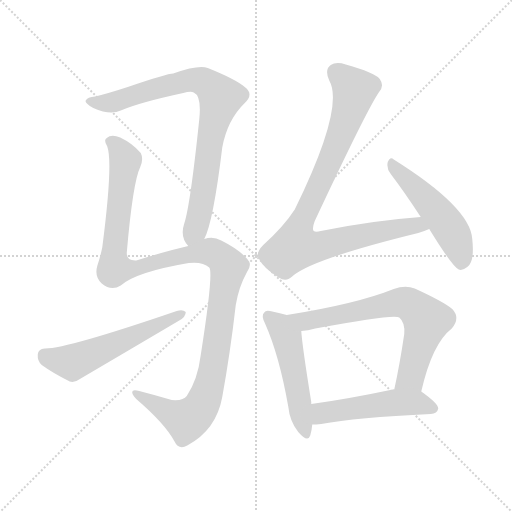
t = 0.00 s
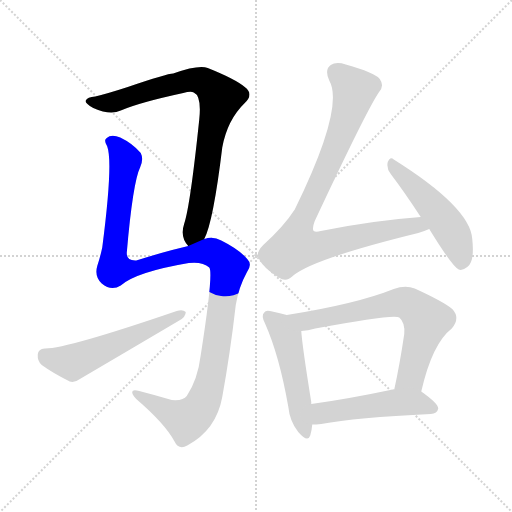
t = 1.44 s
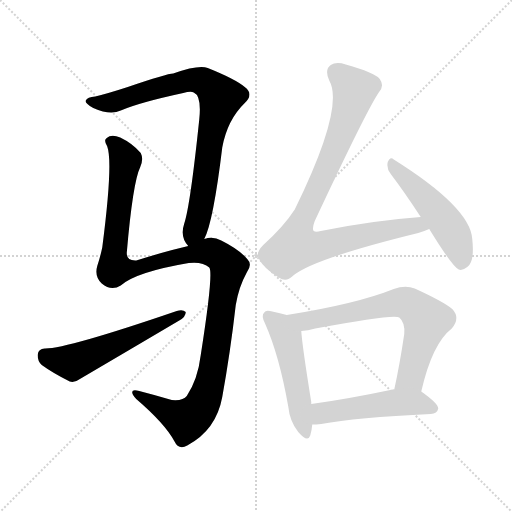
t = 2.89 s
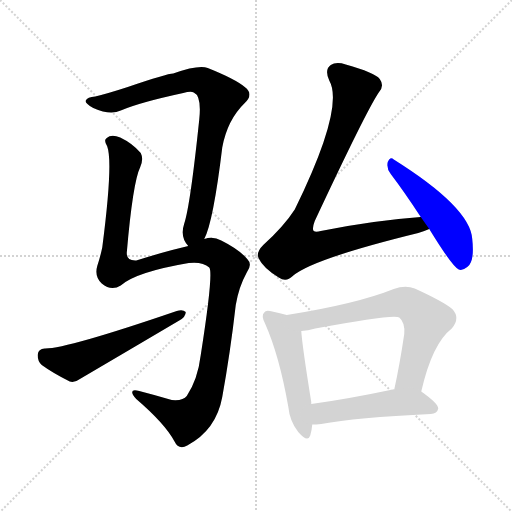
t = 4.33 s
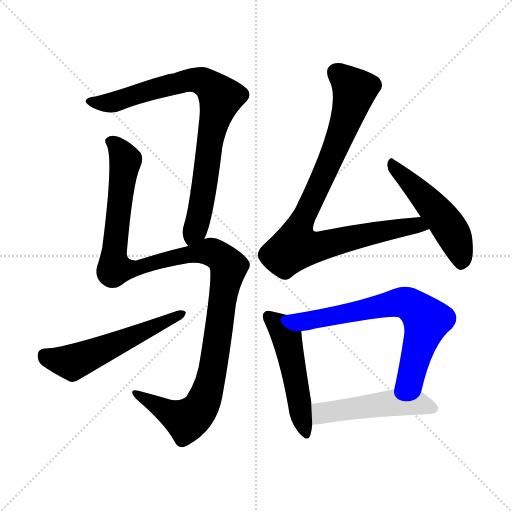
t = 5.77 s
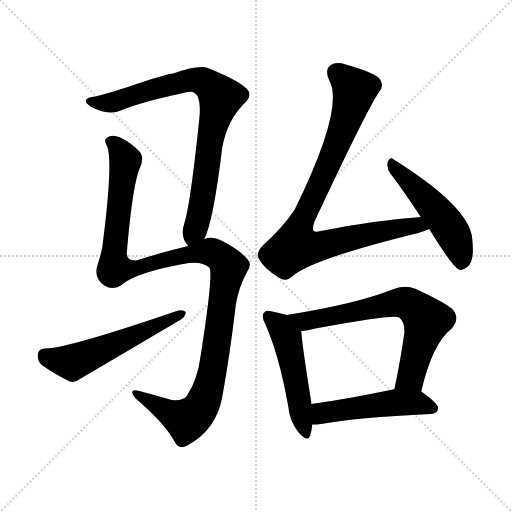
t = 7.22 s

The animated SVG that drew these frames (rendered in a browser with its animation timeline set to each time). Animation: 8 CSS @keyframes rules; one cycle of 7.21 s.

<svg version="1.1" viewBox="0 0 1024 1024" xmlns="http://www.w3.org/2000/svg">
  <g stroke="lightgray" stroke-dasharray="1,1" stroke-width="1" transform="scale(4, 4)">
    <line x1="0" y1="0" x2="256" y2="256"></line>
    <line x1="256" y1="0" x2="0" y2="256"></line>
    <line x1="128" y1="0" x2="128" y2="256"></line>
    <line x1="0" y1="128" x2="256" y2="128"></line>
  </g>
<g transform="scale(1, -1) translate(0, -900)">
   <style type="text/css">
    @keyframes keyframes0 {
      from {
       stroke: blue;
       stroke-dashoffset: 834;
       stroke-width: 128;
       }
       73% {
       animation-timing-function: step-end;
       stroke: blue;
       stroke-dashoffset: 0;
       stroke-width: 128;
       }
       to {
       stroke: black;
       stroke-width: 1024;
       }
       }
       #make-me-a-hanzi-animation-0 {
         animation: keyframes0 0.928711s both;
         animation-delay: 0.000000s;
         animation-timing-function: linear;
       }
    @keyframes keyframes1 {
      from {
       stroke: blue;
       stroke-dashoffset: 1204;
       stroke-width: 128;
       }
       80% {
       animation-timing-function: step-end;
       stroke: blue;
       stroke-dashoffset: 0;
       stroke-width: 128;
       }
       to {
       stroke: black;
       stroke-width: 1024;
       }
       }
       #make-me-a-hanzi-animation-1 {
         animation: keyframes1 1.229818s both;
         animation-delay: 0.928711s;
         animation-timing-function: linear;
       }
    @keyframes keyframes2 {
      from {
       stroke: blue;
       stroke-dashoffset: 556;
       stroke-width: 128;
       }
       64% {
       animation-timing-function: step-end;
       stroke: blue;
       stroke-dashoffset: 0;
       stroke-width: 128;
       }
       to {
       stroke: black;
       stroke-width: 1024;
       }
       }
       #make-me-a-hanzi-animation-2 {
         animation: keyframes2 0.702474s both;
         animation-delay: 2.158529s;
         animation-timing-function: linear;
       }
    @keyframes keyframes3 {
      from {
       stroke: blue;
       stroke-dashoffset: 907;
       stroke-width: 128;
       }
       75% {
       animation-timing-function: step-end;
       stroke: blue;
       stroke-dashoffset: 0;
       stroke-width: 128;
       }
       to {
       stroke: black;
       stroke-width: 1024;
       }
       }
       #make-me-a-hanzi-animation-3 {
         animation: keyframes3 0.988118s both;
         animation-delay: 2.861003s;
         animation-timing-function: linear;
       }
    @keyframes keyframes4 {
      from {
       stroke: blue;
       stroke-dashoffset: 502;
       stroke-width: 128;
       }
       62% {
       animation-timing-function: step-end;
       stroke: blue;
       stroke-dashoffset: 0;
       stroke-width: 128;
       }
       to {
       stroke: black;
       stroke-width: 1024;
       }
       }
       #make-me-a-hanzi-animation-4 {
         animation: keyframes4 0.658529s both;
         animation-delay: 3.849121s;
         animation-timing-function: linear;
       }
    @keyframes keyframes5 {
      from {
       stroke: blue;
       stroke-dashoffset: 505;
       stroke-width: 128;
       }
       62% {
       animation-timing-function: step-end;
       stroke: blue;
       stroke-dashoffset: 0;
       stroke-width: 128;
       }
       to {
       stroke: black;
       stroke-width: 1024;
       }
       }
       #make-me-a-hanzi-animation-5 {
         animation: keyframes5 0.660970s both;
         animation-delay: 4.507650s;
         animation-timing-function: linear;
       }
    @keyframes keyframes6 {
      from {
       stroke: blue;
       stroke-dashoffset: 696;
       stroke-width: 128;
       }
       69% {
       animation-timing-function: step-end;
       stroke: blue;
       stroke-dashoffset: 0;
       stroke-width: 128;
       }
       to {
       stroke: black;
       stroke-width: 1024;
       }
       }
       #make-me-a-hanzi-animation-6 {
         animation: keyframes6 0.816406s both;
         animation-delay: 5.168620s;
         animation-timing-function: linear;
       }
    @keyframes keyframes7 {
      from {
       stroke: blue;
       stroke-dashoffset: 504;
       stroke-width: 128;
       }
       62% {
       animation-timing-function: step-end;
       stroke: blue;
       stroke-dashoffset: 0;
       stroke-width: 128;
       }
       to {
       stroke: black;
       stroke-width: 1024;
       }
       }
       #make-me-a-hanzi-animation-7 {
         animation: keyframes7 0.660156s both;
         animation-delay: 5.985026s;
         animation-timing-function: linear;
       }
</style>
<path d="M 408.5 422.0 Q 426.5 456.0 444.5 605.0 Q 454.5 660.0 489.5 694.0 Q 508.5 712.0 489.5 726.0 Q 470.5 742.0 415.5 764.0 Q 397.5 771.0 346.5 753.0 Q 334.5 753.0 255.5 726.0 Q 215.5 713.0 190.5 707.0 Q 174.5 706.0 171.5 699.0 Q 168.5 695.0 186.5 684.0 Q 220.5 669.0 241.5 679.0 Q 278.5 695.0 366.5 714.0 Q 381.5 718.0 387.5 715.0 Q 403.5 708.0 398.5 661.0 Q 380.5 489.0 368.5 453.0 Q 359.5 426.0 376.5 408.0 C 391.5 382.0 397.5 394.0 408.5 422.0 Z" fill="lightgray"></path> 
<path d="M 376.5 408.0 Q 336.5 399.0 272.5 379.0 Q 253.5 378.0 253.5 394.0 Q 265.5 535.0 280.5 566.0 Q 287.5 582.0 281.5 594.0 Q 265.5 613.0 240.5 625.0 Q 222.5 632.0 213.5 624.0 Q 206.5 620.0 214.5 607.0 Q 226.5 574.0 204.5 405.0 Q 200.5 386.0 194.5 368.0 Q 188.5 347.0 203.5 333.0 Q 222.5 317.0 241.5 329.0 Q 271.5 356.0 377.5 374.0 Q 405.5 377.0 418.5 365.0 Q 427.5 356.0 401.5 190.0 Q 395.5 141.0 373.5 108.0 Q 366.5 98.0 343.5 100.0 Q 309.5 110.0 278.5 118.0 Q 263.5 122.0 264.5 115.0 Q 264.5 111.0 272.5 102.0 Q 329.5 53.0 348.5 18.0 Q 357.5 -1.0 374.5 9.0 Q 432.5 40.0 444.5 106.0 Q 460.5 194.0 471.5 290.0 Q 477.5 326.0 493.5 355.0 Q 505.5 371.0 494.5 382.0 Q 478.5 401.0 442.5 419.0 Q 426.5 428.0 408.5 422.0 L 376.5 408.0 Z" fill="lightgray"></path> 
<path d="M 89.5 203.0 Q 76.5 202.0 75.5 191.0 Q 74.5 178.0 83.5 170.0 Q 105.5 154.0 139.5 137.0 Q 149.5 134.0 161.5 143.0 Q 258.5 200.0 358.5 259.0 Q 371.5 266.0 371.5 276.0 Q 365.5 282.0 353.5 278.0 Q 131.5 202.0 89.5 203.0 Z" fill="lightgray"></path> 
<path d="M 841.5 466.0 Q 745.5 459.0 641.5 438.0 Q 631.5 435.0 627.5 438.0 Q 623.5 442.0 629.5 458.0 Q 732.5 678.0 757.5 715.0 Q 769.5 728.0 759.5 742.0 Q 749.5 755.0 691.5 771.0 Q 672.5 777.0 661.5 770.0 Q 648.5 761.0 658.5 739.0 Q 689.5 685.0 589.5 481.0 Q 567.5 447.0 526.5 410.0 Q 511.5 395.0 517.5 383.0 Q 526.5 364.0 557.5 345.0 Q 572.5 335.0 585.5 348.0 Q 624.5 382.0 836.5 434.0 Q 849.5 438.0 858.5 442.0 C 886.5 452.0 871.5 468.0 841.5 466.0 Z" fill="lightgray"></path> 
<path d="M 858.5 442.0 Q 904.5 367.0 917.5 361.0 Q 924.5 358.0 934.5 366.0 Q 949.5 376.0 944.5 422.0 Q 940.5 485.0 787.5 581.0 Q 780.5 588.0 775.5 576.0 Q 772.5 563.0 781.5 552.0 Q 809.5 515.0 841.5 466.0 L 858.5 442.0 Z" fill="lightgray"></path> 
<path d="M 573.5 270.0 Q 560.5 274.0 544.5 277.0 Q 531.5 281.0 528.5 275.0 Q 521.5 269.0 530.5 252.0 Q 558.5 189.0 576.5 87.0 Q 579.5 57.0 596.5 36.0 Q 615.5 14.0 620.5 29.0 Q 623.5 39.0 624.5 51.0 L 622.5 92.0 Q 622.5 93.0 622.5 96.0 Q 604.5 208.0 602.5 238.0 C 600.5 262.0 600.5 262.0 573.5 270.0 Z" fill="lightgray"></path> 
<path d="M 842.5 117.0 Q 864.5 213.0 903.5 243.0 Q 921.5 264.0 904.5 282.0 Q 886.5 297.0 829.5 323.0 Q 810.5 330.0 787.5 322.0 Q 712.5 292.0 573.5 270.0 C 543.5 265.0 572.5 234.0 602.5 238.0 Q 615.5 239.0 630.5 243.0 Q 789.5 273.0 798.5 265.0 Q 810.5 255.0 808.5 232.0 Q 799.5 171.0 788.5 121.0 C 782.5 92.0 835.5 88.0 842.5 117.0 Z" fill="lightgray"></path> 
<path d="M 624.5 51.0 Q 631.5 51.0 642.5 52.0 Q 711.5 65.0 861.5 72.0 Q 874.5 73.0 876.5 83.0 Q 876.5 93.0 842.5 117.0 C 829.5 127.0 818.5 125.0 788.5 121.0 Q 787.5 122.0 785.5 121.0 Q 695.5 102.0 622.5 92.0 C 592.5 88.0 594.5 50.0 624.5 51.0 Z" fill="lightgray"></path> 
      <clipPath id="make-me-a-hanzi-clip-0">
      <path d="M 408.5 422.0 Q 426.5 456.0 444.5 605.0 Q 454.5 660.0 489.5 694.0 Q 508.5 712.0 489.5 726.0 Q 470.5 742.0 415.5 764.0 Q 397.5 771.0 346.5 753.0 Q 334.5 753.0 255.5 726.0 Q 215.5 713.0 190.5 707.0 Q 174.5 706.0 171.5 699.0 Q 168.5 695.0 186.5 684.0 Q 220.5 669.0 241.5 679.0 Q 278.5 695.0 366.5 714.0 Q 381.5 718.0 387.5 715.0 Q 403.5 708.0 398.5 661.0 Q 380.5 489.0 368.5 453.0 Q 359.5 426.0 376.5 408.0 C 391.5 382.0 397.5 394.0 408.5 422.0 Z" fill="lightgray"></path>
      </clipPath>
      <path clip-path="url(#make-me-a-hanzi-clip-0)" d="M 177.5 698.0 L 230.5 696.0 L 296.5 720.0 L 379.5 740.0 L 405.5 737.0 L 437.5 711.0 L 441.5 705.0 L 424.5 646.0 L 401.5 482.0 L 378.5 418.0 " fill="none" id="make-me-a-hanzi-animation-0" stroke-dasharray="706 1412" stroke-linecap="round"></path>

      <clipPath id="make-me-a-hanzi-clip-1">
      <path d="M 376.5 408.0 Q 336.5 399.0 272.5 379.0 Q 253.5 378.0 253.5 394.0 Q 265.5 535.0 280.5 566.0 Q 287.5 582.0 281.5 594.0 Q 265.5 613.0 240.5 625.0 Q 222.5 632.0 213.5 624.0 Q 206.5 620.0 214.5 607.0 Q 226.5 574.0 204.5 405.0 Q 200.5 386.0 194.5 368.0 Q 188.5 347.0 203.5 333.0 Q 222.5 317.0 241.5 329.0 Q 271.5 356.0 377.5 374.0 Q 405.5 377.0 418.5 365.0 Q 427.5 356.0 401.5 190.0 Q 395.5 141.0 373.5 108.0 Q 366.5 98.0 343.5 100.0 Q 309.5 110.0 278.5 118.0 Q 263.5 122.0 264.5 115.0 Q 264.5 111.0 272.5 102.0 Q 329.5 53.0 348.5 18.0 Q 357.5 -1.0 374.5 9.0 Q 432.5 40.0 444.5 106.0 Q 460.5 194.0 471.5 290.0 Q 477.5 326.0 493.5 355.0 Q 505.5 371.0 494.5 382.0 Q 478.5 401.0 442.5 419.0 Q 426.5 428.0 408.5 422.0 L 376.5 408.0 Z" fill="lightgray"></path>
      </clipPath>
      <path clip-path="url(#make-me-a-hanzi-clip-1)" d="M 221.5 616.0 L 229.5 613.0 L 250.5 580.0 L 229.5 415.0 L 229.5 363.0 L 271.5 363.0 L 413.5 397.0 L 437.5 389.0 L 456.5 364.0 L 428.5 177.0 L 415.5 119.0 L 400.5 84.0 L 372.5 59.0 L 272.5 111.0 " fill="none" id="make-me-a-hanzi-animation-1" stroke-dasharray="1076 2152" stroke-linecap="round"></path>

      <clipPath id="make-me-a-hanzi-clip-2">
      <path d="M 89.5 203.0 Q 76.5 202.0 75.5 191.0 Q 74.5 178.0 83.5 170.0 Q 105.5 154.0 139.5 137.0 Q 149.5 134.0 161.5 143.0 Q 258.5 200.0 358.5 259.0 Q 371.5 266.0 371.5 276.0 Q 365.5 282.0 353.5 278.0 Q 131.5 202.0 89.5 203.0 Z" fill="lightgray"></path>
      </clipPath>
      <path clip-path="url(#make-me-a-hanzi-clip-2)" d="M 88.5 190.0 L 144.5 175.0 L 365.5 273.0 " fill="none" id="make-me-a-hanzi-animation-2" stroke-dasharray="428 856" stroke-linecap="round"></path>

      <clipPath id="make-me-a-hanzi-clip-3">
      <path d="M 841.5 466.0 Q 745.5 459.0 641.5 438.0 Q 631.5 435.0 627.5 438.0 Q 623.5 442.0 629.5 458.0 Q 732.5 678.0 757.5 715.0 Q 769.5 728.0 759.5 742.0 Q 749.5 755.0 691.5 771.0 Q 672.5 777.0 661.5 770.0 Q 648.5 761.0 658.5 739.0 Q 689.5 685.0 589.5 481.0 Q 567.5 447.0 526.5 410.0 Q 511.5 395.0 517.5 383.0 Q 526.5 364.0 557.5 345.0 Q 572.5 335.0 585.5 348.0 Q 624.5 382.0 836.5 434.0 Q 849.5 438.0 858.5 442.0 C 886.5 452.0 871.5 468.0 841.5 466.0 Z" fill="lightgray"></path>
      </clipPath>
      <path clip-path="url(#make-me-a-hanzi-clip-3)" d="M 672.5 755.0 L 709.5 720.0 L 663.5 586.0 L 598.5 447.0 L 591.5 407.0 L 643.5 408.0 L 805.5 446.0 L 851.5 446.0 " fill="none" id="make-me-a-hanzi-animation-3" stroke-dasharray="779 1558" stroke-linecap="round"></path>

      <clipPath id="make-me-a-hanzi-clip-4">
      <path d="M 858.5 442.0 Q 904.5 367.0 917.5 361.0 Q 924.5 358.0 934.5 366.0 Q 949.5 376.0 944.5 422.0 Q 940.5 485.0 787.5 581.0 Q 780.5 588.0 775.5 576.0 Q 772.5 563.0 781.5 552.0 Q 809.5 515.0 841.5 466.0 L 858.5 442.0 Z" fill="lightgray"></path>
      </clipPath>
      <path clip-path="url(#make-me-a-hanzi-clip-4)" d="M 785.5 570.0 L 891.5 455.0 L 915.5 410.0 L 921.5 372.0 " fill="none" id="make-me-a-hanzi-animation-4" stroke-dasharray="374 748" stroke-linecap="round"></path>

      <clipPath id="make-me-a-hanzi-clip-5">
      <path d="M 573.5 270.0 Q 560.5 274.0 544.5 277.0 Q 531.5 281.0 528.5 275.0 Q 521.5 269.0 530.5 252.0 Q 558.5 189.0 576.5 87.0 Q 579.5 57.0 596.5 36.0 Q 615.5 14.0 620.5 29.0 Q 623.5 39.0 624.5 51.0 L 622.5 92.0 Q 622.5 93.0 622.5 96.0 Q 604.5 208.0 602.5 238.0 C 600.5 262.0 600.5 262.0 573.5 270.0 Z" fill="lightgray"></path>
      </clipPath>
      <path clip-path="url(#make-me-a-hanzi-clip-5)" d="M 537.5 267.0 L 560.5 248.0 L 573.5 226.0 L 609.5 36.0 " fill="none" id="make-me-a-hanzi-animation-5" stroke-dasharray="377 754" stroke-linecap="round"></path>

      <clipPath id="make-me-a-hanzi-clip-6">
      <path d="M 842.5 117.0 Q 864.5 213.0 903.5 243.0 Q 921.5 264.0 904.5 282.0 Q 886.5 297.0 829.5 323.0 Q 810.5 330.0 787.5 322.0 Q 712.5 292.0 573.5 270.0 C 543.5 265.0 572.5 234.0 602.5 238.0 Q 615.5 239.0 630.5 243.0 Q 789.5 273.0 798.5 265.0 Q 810.5 255.0 808.5 232.0 Q 799.5 171.0 788.5 121.0 C 782.5 92.0 835.5 88.0 842.5 117.0 Z" fill="lightgray"></path>
      </clipPath>
      <path clip-path="url(#make-me-a-hanzi-clip-6)" d="M 583.5 269.0 L 609.5 258.0 L 801.5 296.0 L 824.5 288.0 L 853.5 259.0 L 821.5 146.0 L 795.5 126.0 " fill="none" id="make-me-a-hanzi-animation-6" stroke-dasharray="568 1136" stroke-linecap="round"></path>

      <clipPath id="make-me-a-hanzi-clip-7">
      <path d="M 624.5 51.0 Q 631.5 51.0 642.5 52.0 Q 711.5 65.0 861.5 72.0 Q 874.5 73.0 876.5 83.0 Q 876.5 93.0 842.5 117.0 C 829.5 127.0 818.5 125.0 788.5 121.0 Q 787.5 122.0 785.5 121.0 Q 695.5 102.0 622.5 92.0 C 592.5 88.0 594.5 50.0 624.5 51.0 Z" fill="lightgray"></path>
      </clipPath>
      <path clip-path="url(#make-me-a-hanzi-clip-7)" d="M 628.5 58.0 L 642.5 72.0 L 659.5 77.0 L 782.5 94.0 L 834.5 94.0 L 867.5 83.0 " fill="none" id="make-me-a-hanzi-animation-7" stroke-dasharray="376 752" stroke-linecap="round"></path>

</g>
</svg>
